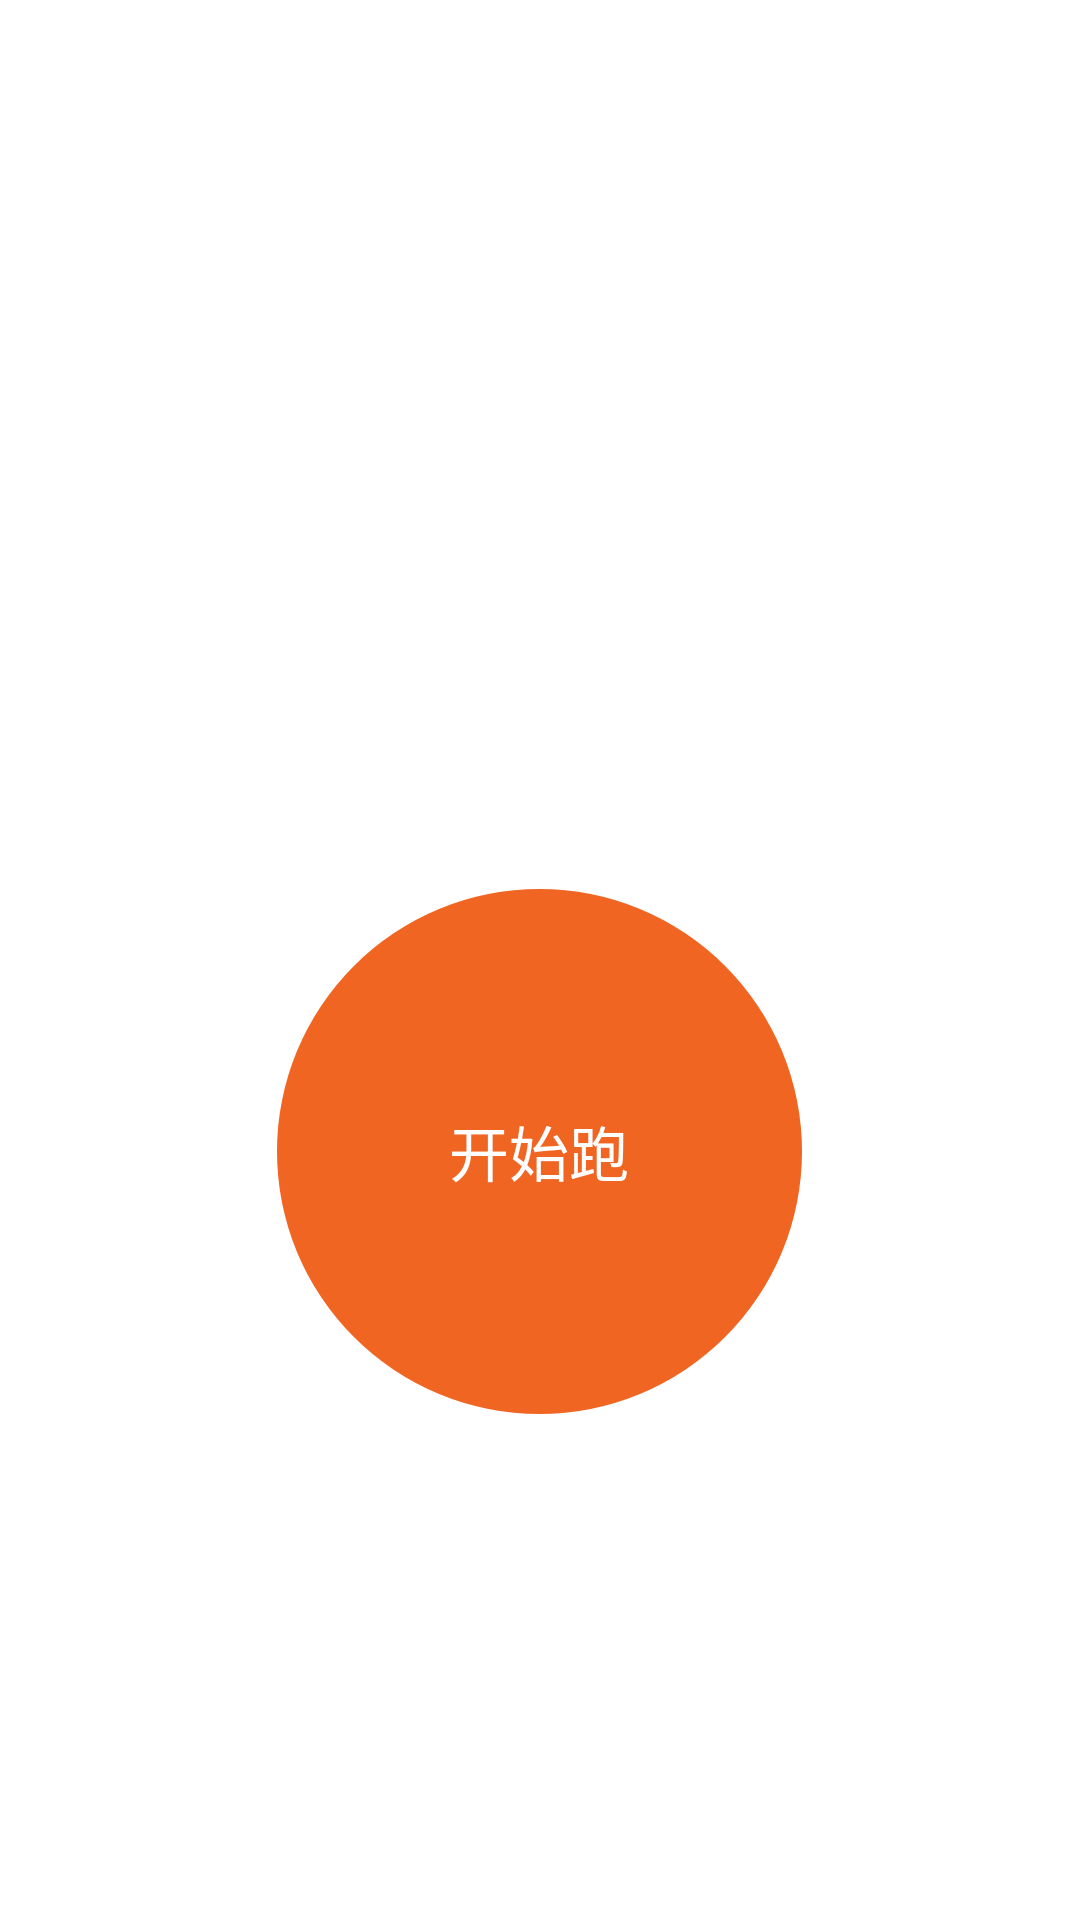

Produce the Android XML layout that renders to this screen, including the resource entries it uses.
<!-- AndroidManifest.xml: application theme android:Theme.Light.NoTitleBar -->
<!-- res/layout/startrun.xml -->
<RelativeLayout xmlns:android="http://schemas.android.com/apk/res/android"
    xmlns:tools="http://schemas.android.com/tools"
    android:layout_width="fill_parent"
    android:layout_height="fill_parent"
    android:paddingBottom="@dimen/activity_vertical_margin"
    android:paddingLeft="@dimen/activity_horizontal_margin"
    android:paddingRight="@dimen/activity_horizontal_margin"
    android:paddingTop="@dimen/activity_vertical_margin"
    tools:context="com.pao123.contrl.menu.RunningActivity$PlaceholderFragment" >

    <LinearLayout
        android:layout_width="fill_parent"
        android:layout_height="fill_parent"
        android:orientation="vertical" >

        <LinearLayout
            android:layout_width="fill_parent"
            android:layout_height="fill_parent"
            android:layout_weight="6"
            android:orientation="vertical" >

            <LinearLayout
                android:layout_width="fill_parent"
                android:layout_height="fill_parent"
                android:gravity="center_horizontal|center_vertical"
                android:layout_weight="1" > 
                <ImageView
                    android:id="@+id/img_start_run_fire"
                    android:layout_width="wrap_content"
                    android:layout_height="wrap_content"
                    android:src="@drawable/start_fire" />
            </LinearLayout>

            <LinearLayout
                android:layout_width="fill_parent"
                android:layout_height="fill_parent"
                android:layout_weight="1"
                android:gravity="center_horizontal"
                android:orientation="vertical" >

                <TextView
                    android:id="@+id/str_time"
                    android:layout_width="wrap_content"
                    android:layout_height="wrap_content"
                    android:textSize="60sp"
                    android:textColor="@android:color/white"
                    android:text="@string/init_time" />
            </LinearLayout>
        </LinearLayout>

        <LinearLayout
            android:layout_width="fill_parent"
            android:layout_height="fill_parent"
            android:layout_weight="8"
            android:gravity="center_horizontal|center_vertical"
            android:orientation="horizontal" >

            <LinearLayout
                android:layout_width="fill_parent"
                android:layout_height="fill_parent"
                android:layout_weight="1"
                android:gravity="center_horizontal|center_vertical"
                android:orientation="horizontal" >

                <ImageView
                    android:id="@+id/img_heatbeat"
                    android:layout_width="wrap_content"
                    android:layout_height="wrap_content"
                    android:src="@drawable/start_run_heart" />

                <TextView
                    android:id="@+id/str_heartbeat"
                    android:layout_width="wrap_content"
                    android:layout_height="wrap_content"
                    android:textSize="15sp"
                    android:layout_margin="5dp"
                    android:textColor="@android:color/white"
                    android:text="@string/heartbeat" />

                <TextView
                    android:id="@+id/str_heartbeat_num"
                    android:layout_width="wrap_content"
                    android:layout_height="wrap_content"
                    android:textColor="@android:color/white"
                    android:text="@string/heartbeat_is_null" />
            </LinearLayout>

            <LinearLayout
                android:layout_width="fill_parent"
                android:layout_height="fill_parent"
                android:layout_weight="1"
                android:gravity="center_horizontal|center_vertical"
                android:layout_marginRight="5dp"
                android:orientation="horizontal" >

                <ImageView
                    android:id="@+id/img_gps"
                    android:layout_width="wrap_content"
                    android:layout_height="wrap_content"
                    android:src="@drawable/start_run_gps" />

                <TextView
                    android:id="@+id/str_gps"
                    android:layout_width="wrap_content"
                    android:layout_height="wrap_content"
                    android:textColor="@android:color/white"
                    android:textSize="15sp"
                    android:layout_margin="5dp"
                    android:text="@string/gps" />

                <TextView
                    android:id="@+id/gps_status"
                    android:layout_width="wrap_content"
                    android:textColor="@android:color/white"
                    android:layout_height="wrap_content"
                    android:text="@string/gps_is_great" />
            </LinearLayout>
        </LinearLayout>

        <LinearLayout
            android:layout_width="fill_parent"
            android:layout_height="fill_parent"
            android:layout_weight="4"
            android:orientation="vertical" >

            <Button
                android:id="@+id/btn_startrun"
                android:layout_width="wrap_content"
                android:layout_height="wrap_content"
                android:layout_gravity="center"
                android:layout_marginTop="10dp"
                android:background="@drawable/start_run_circle_btn"
                android:text="@string/startrun"
                android:textColor="@android:color/white"
                android:textSize="20sp" />
        </LinearLayout>
    </LinearLayout>

</RelativeLayout>
<!-- resources referenced by this layout -->
<resources>
  <dimen name="activity_horizontal_margin">16dp</dimen>
  <dimen name="activity_vertical_margin">16dp</dimen>
  <!-- drawable start_run_circle_btn (drawable) -->
  <?xml version="1.0" encoding="utf-8"?>
  <layer-list xmlns:android="http://schemas.android.com/apk/res/android" >
  
      <item>
          <shape android:shape="oval" >
              <corners android:radius="20dp" />
  
              <solid android:color="@android:color/white" />
  
              <size
                  android:height="175dp"
                  android:width="175dp" />
          </shape>
      </item>
      <item
          android:bottom="0dp"
          android:left="0dp"
          android:right="0dp"
          android:top="0dp">
          <selector xmlns:android="http://schemas.android.com/apk/res/android" >
              <item android:state_pressed="true">
                  <shape android:shape="oval" >
                      <corners android:radius="20dp" />
  
                      <solid android:color="#e66b4f" />
  
                      <size
                          android:height="175dp"
                          android:width="175dp" />
                  </shape>
              </item>
              <item>
                  <shape android:shape="oval" >
                      <corners android:radius="20dp" />
  
                      <solid android:color="#f06522" />
  
                      <size
                          android:height="175dp"
                          android:width="175dp" />
                  </shape>
              </item>
          </selector>
      </item>
  
  </layer-list>
  <!-- drawable start_run_gps: png bitmap (drawable-hdpi, 15633 bytes) -->
  <!-- drawable start_run_heart: png bitmap (drawable-hdpi, 15588 bytes) -->
  <string name="gps">GPS: </string>
  <string name="gps_is_great">强</string>
  <string name="heartbeat">心率: </string>
  <string name="heartbeat_is_null">156</string>
  <string name="init_time">00:00:00</string>
  <string name="startrun">开始跑</string>
</resources>
